The GitHub repository akifsari-dev/derin_ogrenme contains a labelled image folder "dataset" with 4 categories: address, company, date, total. Examples follow, each with its label.

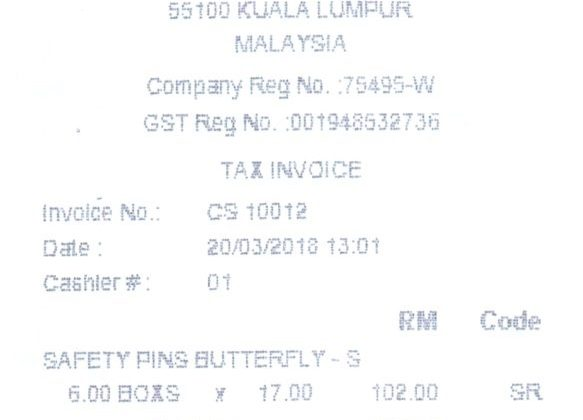
Label: date

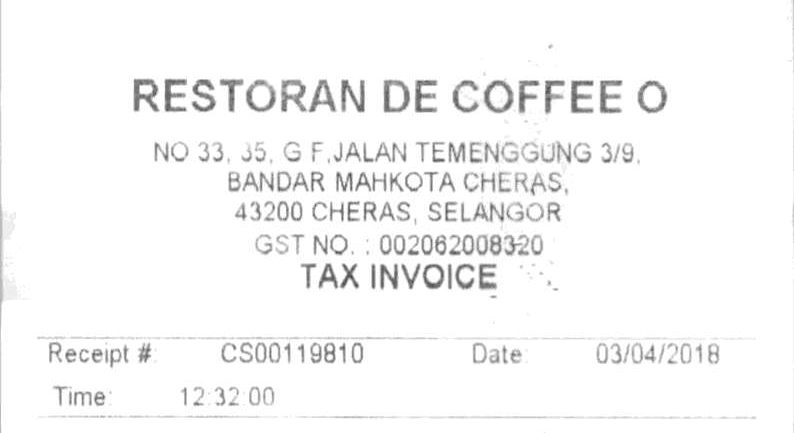
Label: address

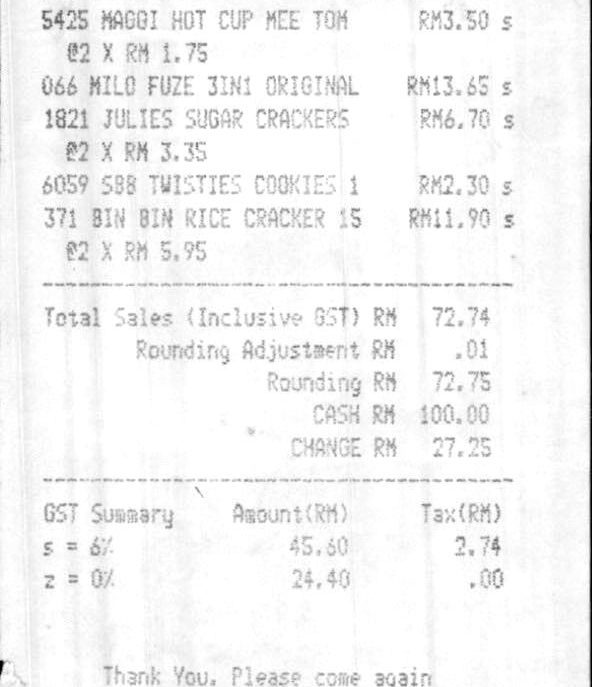
Label: total

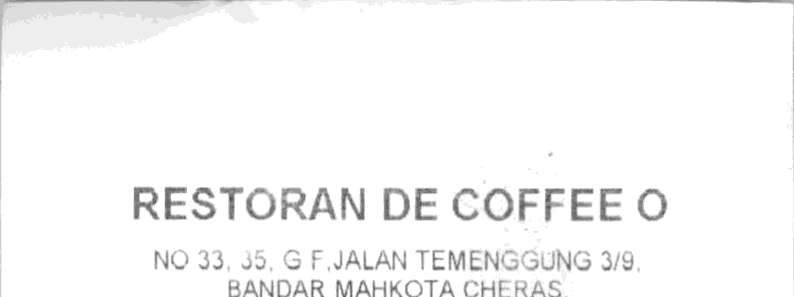
Label: company

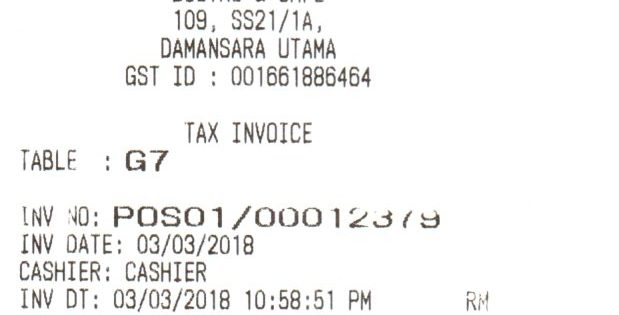
Label: address

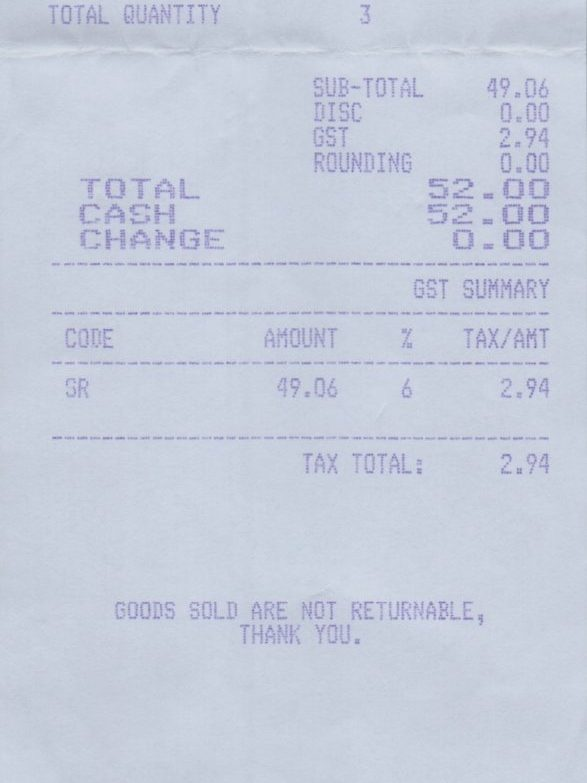
Label: total
